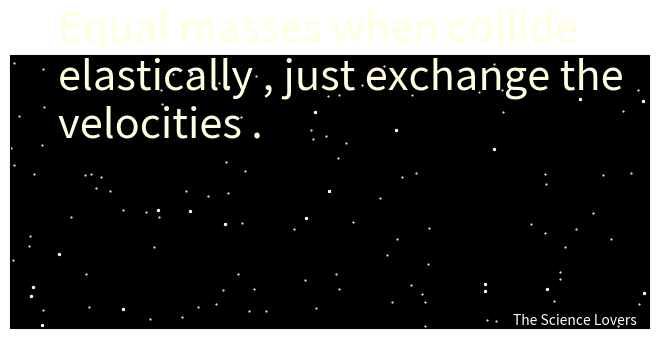

Source code (Python): (Note: this script raises an exception after producing the figure.)
# Collisions : Equal Mass Collision
from matplotlib import pyplot as plt 
import numpy as np 
from matplotlib.animation import FuncAnimation
from numpy import random as rd

#create figure and axies
fig = plt.figure() 
ax = fig.add_axes([0.0005,0.211,0.998,0.568],xlim=(-5.3,5.3),ylim=(-5,5),facecolor='black')
ax.set_xticks([])
ax.set_yticks([])
#Logo Text :
ax.text(3.05,-4.90,'The Science Lovers',color='white',size=10)
ax.text(-4.5,2,'Equal masses when collide \nelastically , just exchange the \nvelocities .',color='lightyellow',size=30)

#Creating Stars in Background
j=np.zeros(200)
k=np.zeros(200)
for i in range(100):
	j[i]=5.3*rd.rand()*(-1)**(rd.randint(1,10))
	k[i]=5*rd.rand()*(-1)**(rd.randint(1,10))
ax.scatter(j,k,s=0.3,color='white')

j_=np.zeros(20)
k_=np.zeros(20)
for i in range(20):
	j_[i]=5.3*rd.rand()*(-1)**(rd.randint(1,10))
	k_[i]=5*rd.rand()*(-1)**(rd.randint(1,10))
ax.scatter(j_,k_,s=2,color='white')


#Dynamics of the two bodies
t=np.linspace(-10,10,1100)
h=t[2]-t[1]
T=len(t)
x1=np.zeros(T)
x2=np.zeros(T)
y1=np.zeros(T)
y2=np.zeros(T)

a=280
for i in range(a):
	x1[i]=-5+0.02*i
	x2[i]=4-0.01*i
	y1[i]=0.
	y2[i]=0.
for i in range(a,T):
	x1[i]=0.8-0.01*(i-a)
	x2[i]=1.2+0.02*(i-a)
	y1[i]=0
	y2[i]=0
				
#Animation

P,=ax.plot([],[],'o',color='skyblue',markersize=25)
Q,=ax.plot([],[],'o',color='coral',markersize=25)



def animate(i):
	s=5
	P.set_data(x1[s*i],y1[s*i])
	Q.set_data(x2[s*i],y2[s*i])
	if i < 280*(s)**(-1) :
		A=ax.text(x1[s*i]-0.3,y1[s*i]-1,'2 m/s',ha='center',color='white',size=20)
		B=ax.text(x2[s*i]+0.3,y2[s*i]-1,r'1 m/s',ha='center',color='white',size=20)
	else :
		A=ax.text(x1[s*i]-0.3,y1[s*i]-1,'1 m/s',ha='center',color='white',size=20)
		B=ax.text(x2[s*i]+0.3,y2[s*i]-1,'2 m/s',ha='center',color='white',size=20)
	
	return P,Q,A,B

anim = FuncAnimation(fig, animate, frames = T, interval = 1, blit = True)

plt.show()